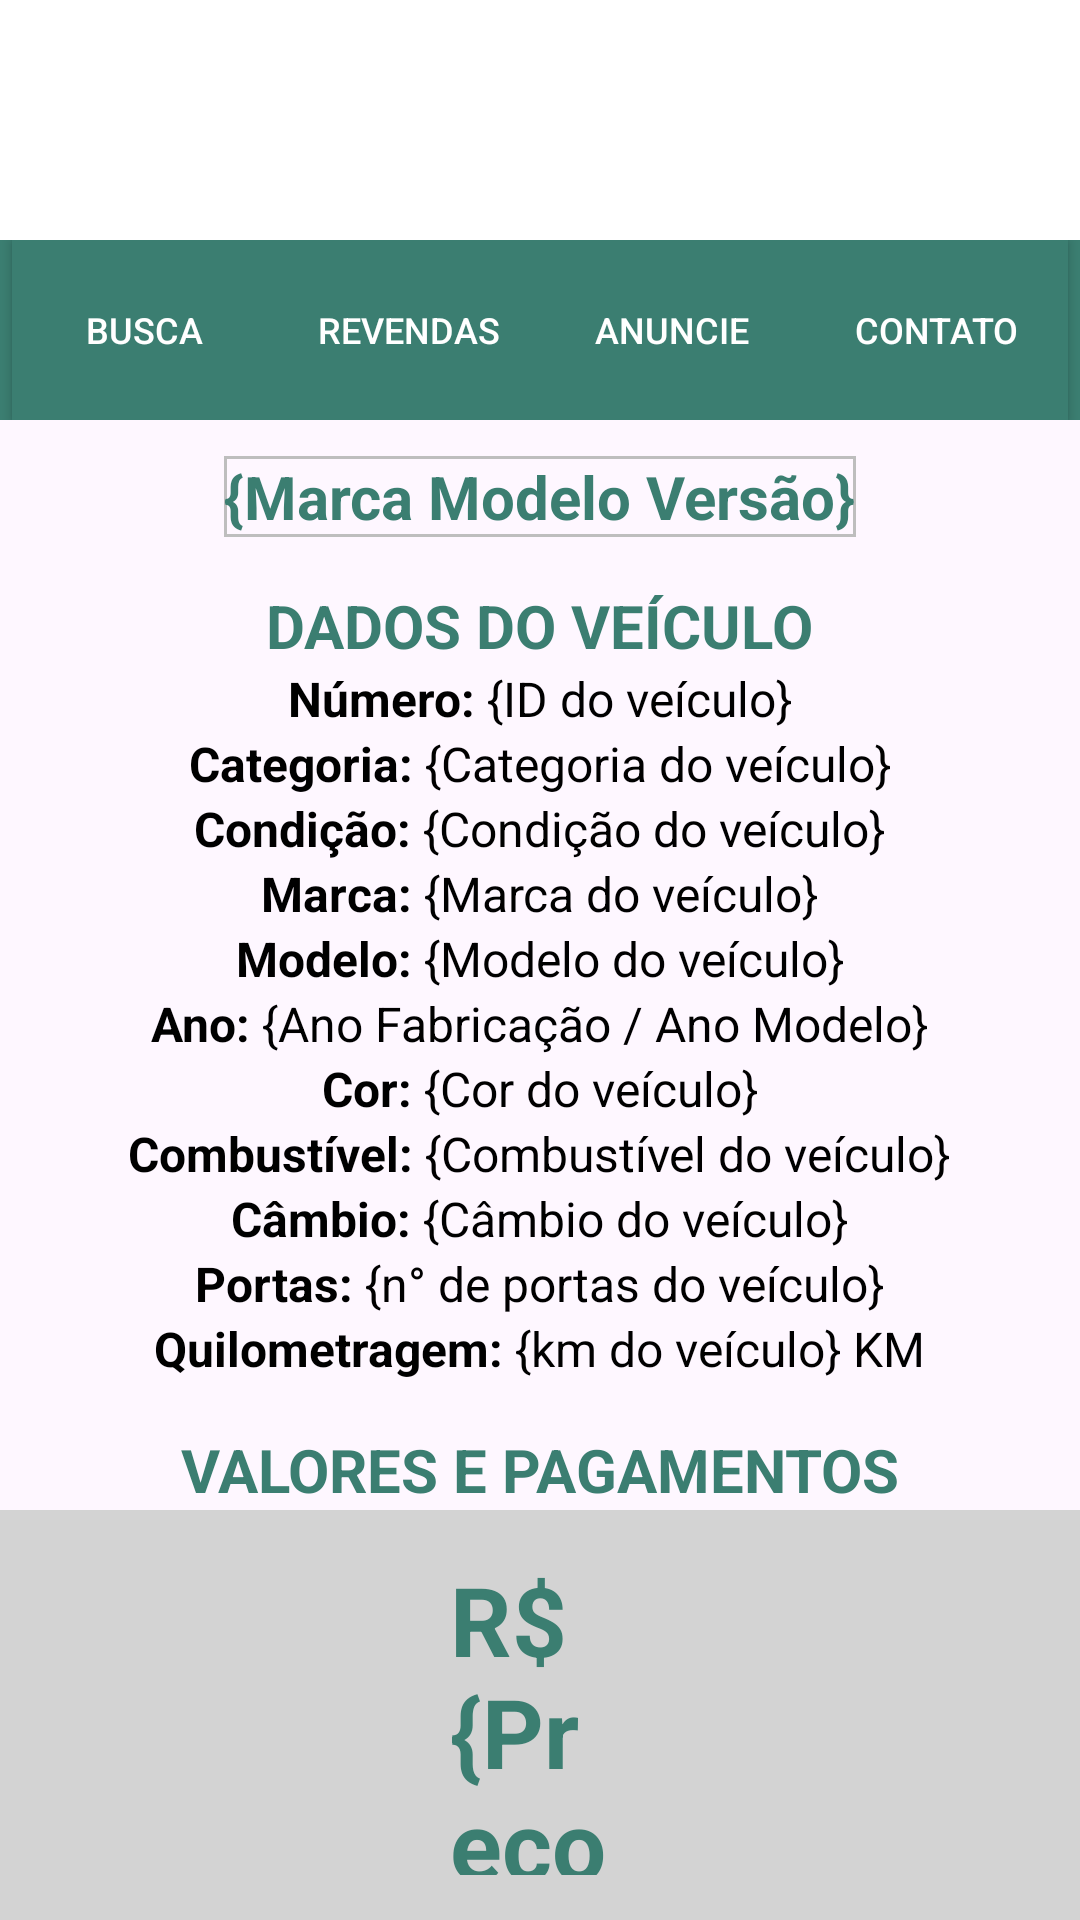

This screen was rendered from an Android layout file. Write that file and the resources it references.
<!-- AndroidManifest.xml: application theme Theme.CNSMobile2 -->
<!-- res/layout/activity_detalhes_veiculo.xml -->
<?xml version="1.0" encoding="utf-8"?>
<RelativeLayout xmlns:android="http://schemas.android.com/apk/res/android"
    android:layout_width="match_parent"
    android:layout_height="match_parent"
    android:layout_centerVertical="true">

    <include layout="@layout/activity_navbar"
        android:id="@+id/navbar"/>

    <TextView
        android:id="@+id/toolbar"
        android:layout_width="wrap_content"
        android:layout_height="wrap_content"
        android:layout_below="@id/navbar"
        android:background="@drawable/border_bottom_gray"
        android:text="@string/titulo_veiculo"
        android:textColor="@color/verde_CNS"
        android:textSize="20sp"
        android:textStyle="bold"
        android:layout_centerHorizontal="true"
        android:layout_marginTop="12dp"/>

    
    

    <TextView
        android:id="@+id/txtDadosVeiculo"
        android:layout_width="wrap_content"
        android:layout_height="wrap_content"
        android:text="DADOS DO VEÍCULO"
        android:textColor="@color/verde_CNS"
        android:textSize="20sp"
        android:textStyle="bold"
        android:layout_below="@id/toolbar"
        android:layout_centerHorizontal="true"
        android:layout_marginTop="16dp" />

    <TextView
        android:id="@+id/numeroIdVeiculo"
        android:layout_width="wrap_content"
        android:layout_height="wrap_content"
        android:text="@string/numero_id_veiculo"
        android:textColor="@color/black"
        android:textSize="16sp"
        android:layout_below="@id/txtDadosVeiculo"
        android:layout_centerHorizontal="true" />
    <TextView
        android:id="@+id/categoriaVeiculo"
        android:layout_width="wrap_content"
        android:layout_height="wrap_content"
        android:text="@string/categoria_veiculo"
        android:textColor="@color/black"
        android:textSize="16sp"
        android:layout_below="@id/numeroIdVeiculo"
        android:layout_centerHorizontal="true" />
    <TextView
        android:id="@+id/txtcondicaoVeiculo"
        android:layout_width="wrap_content"
        android:layout_height="wrap_content"
        android:text="@string/condicao_veiculo"
        android:textColor="@color/black"
        android:textSize="16sp"
        android:layout_below="@id/categoriaVeiculo"
        android:layout_centerHorizontal="true" />
    <TextView
        android:id="@+id/txtmarcaVeiculo"
        android:layout_width="wrap_content"
        android:layout_height="wrap_content"
        android:text="@string/marca_veiculo"
        android:textColor="@color/black"
        android:textSize="16sp"
        android:layout_below="@id/txtcondicaoVeiculo"
        android:layout_centerHorizontal="true" />
    <TextView
        android:id="@+id/txtmodeloVeiculo"
        android:layout_width="wrap_content"
        android:layout_height="wrap_content"
        android:text="@string/modelo_veiculo"
        android:textColor="@color/black"
        android:textSize="16sp"
        android:layout_below="@id/txtmarcaVeiculo"
        android:layout_centerHorizontal="true" />
    <TextView
        android:id="@+id/txtanoVeiculo"
        android:layout_width="wrap_content"
        android:layout_height="wrap_content"
        android:text="@string/ano_veiculo"
        android:textColor="@color/black"
        android:textSize="16sp"
        android:layout_below="@id/txtmodeloVeiculo"
        android:layout_centerHorizontal="true" />
    <TextView
        android:id="@+id/txtcorVeiculo"
        android:layout_width="wrap_content"
        android:layout_height="wrap_content"
        android:text="@string/cor_veiculo"
        android:textColor="@color/black"
        android:textSize="16sp"
        android:layout_below="@id/txtanoVeiculo"
        android:layout_centerHorizontal="true" />
    <TextView
        android:id="@+id/txtcombustivelVeiculo"
        android:layout_width="wrap_content"
        android:layout_height="wrap_content"
        android:text="@string/combustivel_veiculo"
        android:textColor="@color/black"
        android:textSize="16sp"
        android:layout_below="@id/txtcorVeiculo"
        android:layout_centerHorizontal="true" />
    <TextView
        android:id="@+id/txtcambioVeiculo"
        android:layout_width="wrap_content"
        android:layout_height="wrap_content"
        android:text="@string/cambio_veiculo"
        android:textColor="@color/black"
        android:textSize="16sp"
        android:layout_below="@id/txtcombustivelVeiculo"
        android:layout_centerHorizontal="true" />
    <TextView
        android:id="@+id/txtportasVeiculo"
        android:layout_width="wrap_content"
        android:layout_height="wrap_content"
        android:text="@string/portas_veiculo"
        android:textColor="@color/black"
        android:textSize="16sp"
        android:layout_below="@id/txtcambioVeiculo"
        android:layout_centerHorizontal="true" />
    <TextView
        android:id="@+id/txtKMVeiculo"
        android:layout_width="wrap_content"
        android:layout_height="wrap_content"
        android:text="@string/km_veiculo"
        android:textColor="@color/black"
        android:textSize="16sp"
        android:layout_below="@id/txtportasVeiculo"
        android:layout_centerHorizontal="true" />

    <TextView
        android:id="@+id/txtValoresPagamentos"
        android:layout_width="wrap_content"
        android:layout_height="wrap_content"
        android:text="VALORES E PAGAMENTOS"
        android:textColor="@color/verde_CNS"
        android:textSize="20sp"
        android:textStyle="bold"
        android:layout_below="@id/txtKMVeiculo"
        android:layout_centerHorizontal="true"
        android:layout_marginTop="16dp" />

    <TextView
        android:id="@+id/txtPrecoVeiculo"
        android:layout_width="wrap_content"
        android:layout_height="wrap_content"
        android:text="R$ {Preço do veículo}"
        android:textColor="@color/verde_CNS"
        android:textSize="32sp"
        android:textStyle="bold"
        android:background="#D3D3D3"
        android:paddingVertical="15dp"
        android:paddingHorizontal="150dp"
        android:layout_below="@id/txtValoresPagamentos"
        android:layout_centerHorizontal="true" />

    <androidx.appcompat.widget.AppCompatButton
        android:id="@+id/btnVoltar"
        android:layout_width="wrap_content"
        android:layout_height="wrap_content"
        android:text="VOLTAR"
        android:textColor="@color/white"
        android:background="@drawable/rounded_button"
        android:layout_below="@id/txtPrecoVeiculo"
        android:layout_centerHorizontal="true"
        android:layout_marginTop="32dp"
        android:paddingHorizontal="80dp"/>
</RelativeLayout>
<!-- res/layout/activity_navbar.xml (included above) -->
<androidx.constraintlayout.widget.ConstraintLayout
    xmlns:android="http://schemas.android.com/apk/res/android"
    xmlns:app="http://schemas.android.com/apk/res-auto"
    xmlns:tools="http://schemas.android.com/tools"
    android:layout_width="match_parent"
    android:layout_height="wrap_content"
    android:background="#fff"
    tools:context=".NavbarActivity">

    <ImageView
        android:id="@+id/imageView"
        android:layout_width="wrap_content"
        android:layout_height="80dp"
        android:src="@drawable/logo_20_anos_sem_fundo__horizontal_"
        android:layout_marginTop="0dp"
        app:layout_constraintTop_toTopOf="parent"
        app:layout_constraintStart_toStartOf="parent"
        app:layout_constraintEnd_toEndOf="parent"/>

    <LinearLayout
        android:id="@+id/buttons_group"
        android:layout_width="0dp"
        android:layout_height="wrap_content"
        android:orientation="horizontal"
        android:gravity="center_horizontal"
        android:background="#3B7E71"
        app:layout_constraintTop_toBottomOf="@id/imageView"
        app:layout_constraintBottom_toBottomOf="parent"
        app:layout_constraintStart_toStartOf="parent"
        app:layout_constraintEnd_toEndOf="parent">

        <androidx.appcompat.widget.AppCompatButton
            android:id="@+id/busca_button"
            android:layout_width="wrap_content"
            android:layout_height="60dp"
            android:background="#3B7E71"
            android:text="BUSCA"
            android:textColor="#FFFFFF"
            android:textSize="12sp"/>

        <androidx.appcompat.widget.AppCompatButton
            android:id="@+id/revendas_button"
            android:layout_width="wrap_content"
            android:layout_height="60dp"
            android:background="#3B7E71"
            android:text="REVENDAS"
            android:textColor="#FFFFFF"
            android:textSize="12sp"/>

        <androidx.appcompat.widget.AppCompatButton
            android:id="@+id/anuncie_button"
            android:layout_width="wrap_content"
            android:layout_height="60dp"
            android:background="#3B7E71"
            android:text="ANUNCIE"
            android:textColor="#FFFFFF"
            android:textSize="12sp"/>

        <androidx.appcompat.widget.AppCompatButton
            android:id="@+id/contato_button"
            android:layout_width="wrap_content"
            android:layout_height="60dp"
            android:background="#3B7E71"
            android:text="CONTATO"
            android:textColor="#FFFFFF"
            android:textSize="12sp"/>

    </LinearLayout>

</androidx.constraintlayout.widget.ConstraintLayout>
<!-- resources referenced by this layout -->
<resources>
  <color name="black">#FF000000</color>
  <color name="verde_CNS">#3B7E71</color>
  <color name="white">#FFFFFFFF</color>
  <!-- drawable border_bottom_gray (drawable) -->
  <shape xmlns:android="http://schemas.android.com/apk/res/android">
      <size
          android:width="match_parent"
          android:height="1dp"/>
      <solid android:color="@android:color/transparent"/>
      <stroke
          android:width="0dp"
          android:color="@android:color/transparent"/>
      <stroke
          android:width="1dp"
      android:color="#BEBEBE"/>
  </shape>
  <!-- drawable rounded_button (drawable) -->
  <?xml version="1.0" encoding="utf-8"?>
  <shape xmlns:android="http://schemas.android.com/apk/res/android" android:shape="rectangle">
      <corners android:radius="20dp"/>
      <solid android:color="#3B7E71"/>
  </shape>
  <string name="ano_veiculo"><b>Ano:</b> {Ano Fabricação / Ano Modelo}</string>
  <string name="cambio_veiculo"><b>Câmbio:</b> {Câmbio do veículo}</string>
  <string name="categoria_veiculo"><b>Categoria:</b> {Categoria do veículo}</string>
  <string name="combustivel_veiculo"><b>Combustível:</b> {Combustível do veículo}</string>
  <string name="condicao_veiculo"><b>Condição:</b> {Condição do veículo}</string>
  <string name="cor_veiculo"><b>Cor:</b> {Cor do veículo}</string>
  <string name="km_veiculo"><b>Quilometragem:</b> {km do veículo} KM</string>
  <string name="marca_veiculo"><b>Marca:</b> {Marca do veículo}</string>
  <string name="modelo_veiculo"><b>Modelo:</b> {Modelo do veículo}</string>
  <string name="numero_id_veiculo"><b>Número:</b> {ID do veículo}</string>
  <string name="portas_veiculo"><b>Portas:</b> {n° de portas do veículo}</string>
  <string name="titulo_veiculo"><b>{Marca Modelo Versão}</b></string>
  <style name="Theme.CNSMobile2" parent="Base.Theme.CNSMobile2" />
  <style name="Base.Theme.CNSMobile2" parent="Theme.Material3.DayNight.NoActionBar">
          
          
      </style>
</resources>
